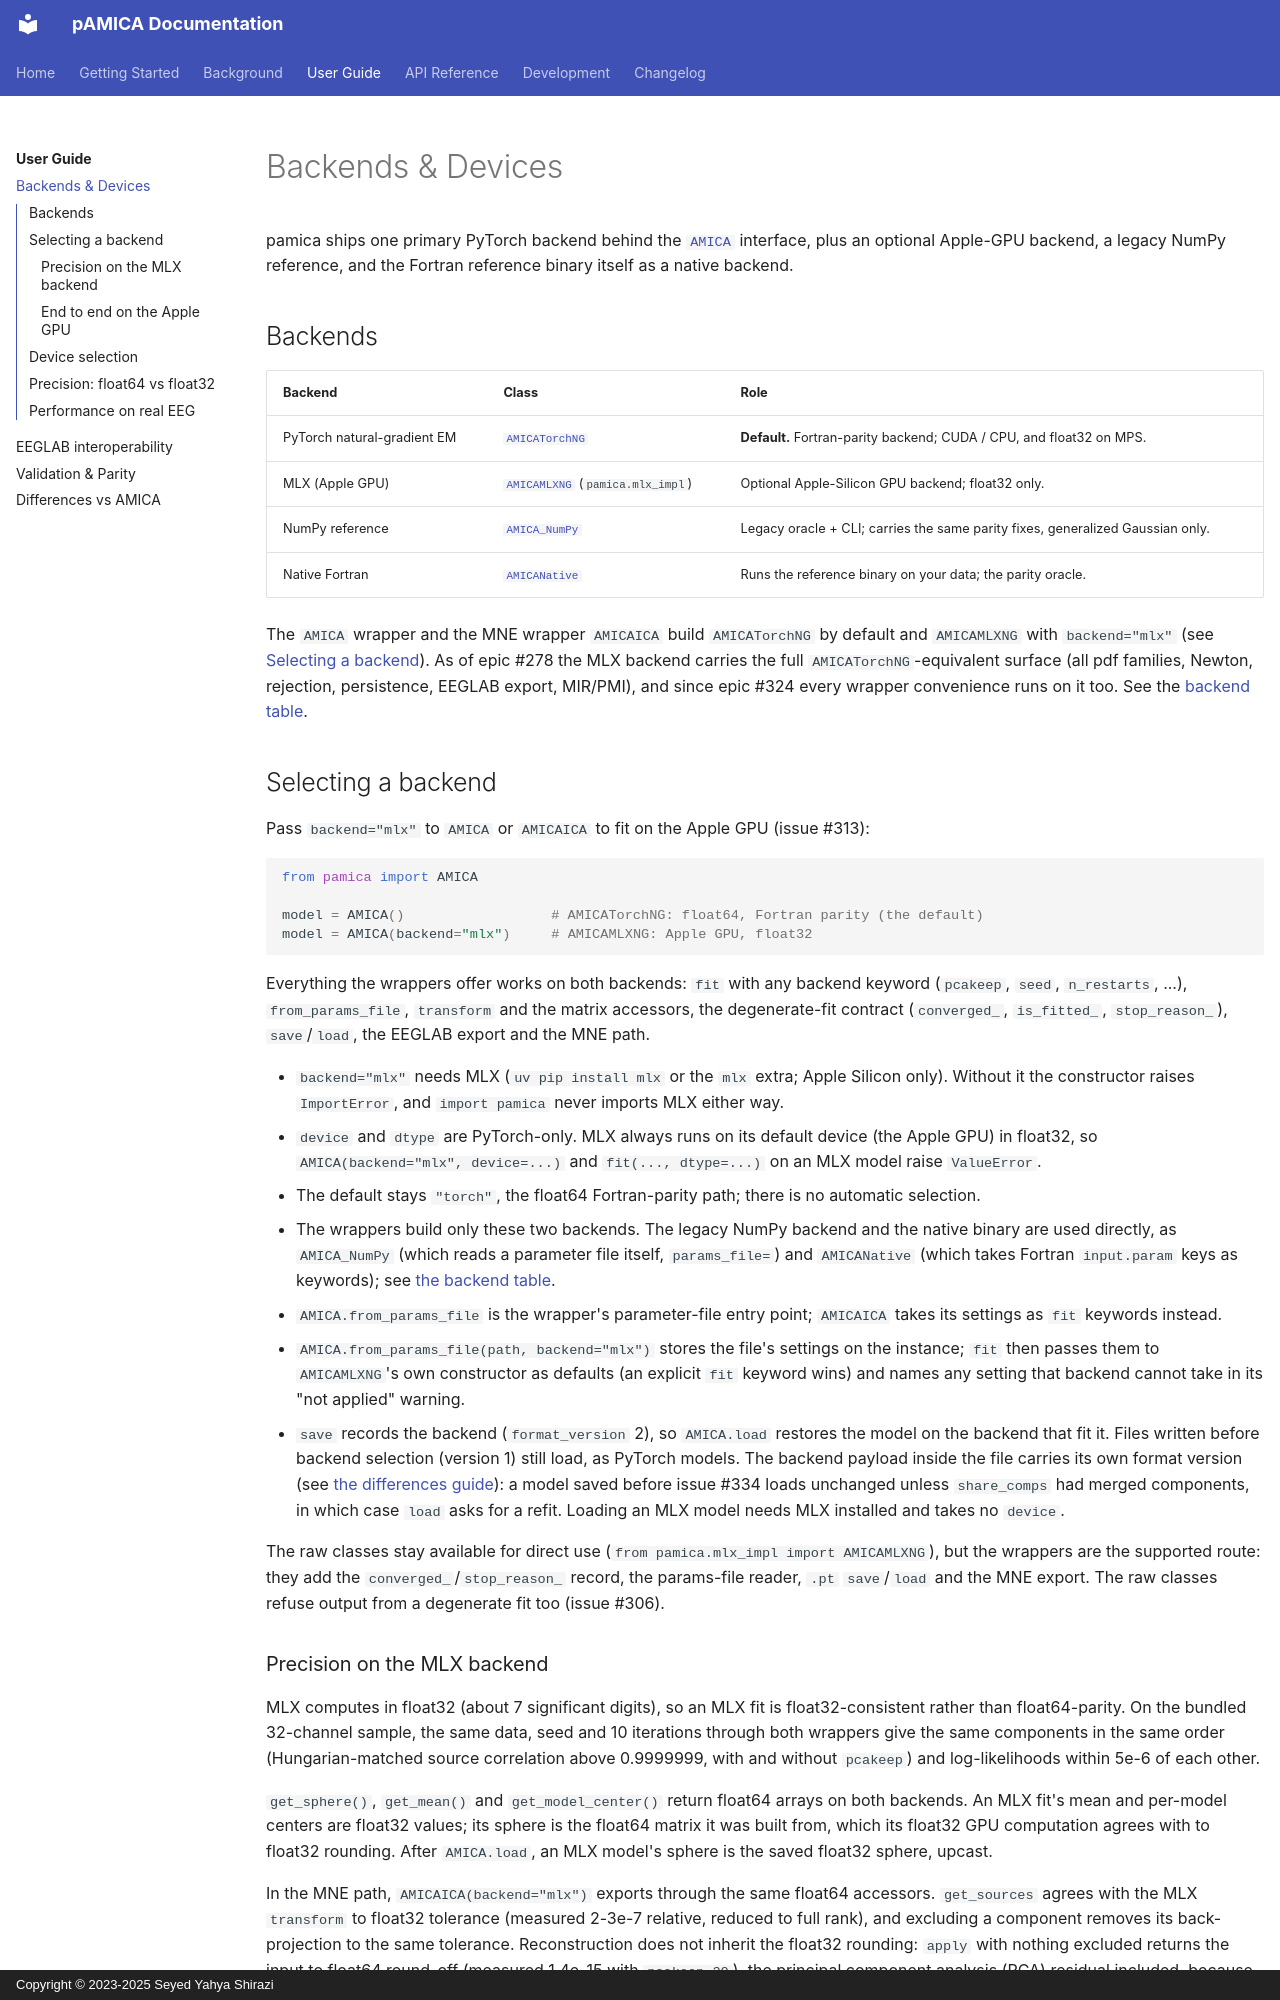

repository: sccn/pAMICA · page: guides/backends/index.html · generator: mkdocs · copyright: Copyright © 2023-2025 Seyed Yahya Shirazi

# Backends & Devices

pamica ships one primary PyTorch backend behind the [`AMICA`](../api/amica.md)
interface, plus an optional Apple-GPU backend, a legacy NumPy reference, and
the Fortran reference binary itself as a native backend.

## Backends

| Backend | Class | Role |
|---|---|---|
| PyTorch natural-gradient EM | [`AMICATorchNG`](../api/torch-backend.md) | **Default.** Fortran-parity backend; CUDA / CPU, and float32 on MPS. |
| MLX (Apple GPU) | [`AMICAMLXNG`](../api/mlx-backend.md) (`pamica.mlx_impl`) | Optional Apple-Silicon GPU backend; float32 only. |
| NumPy reference | [`AMICA_NumPy`](../api/numpy-backend.md) | Legacy oracle + CLI; carries the same parity fixes, generalized Gaussian only. |
| Native Fortran | [`AMICANative`](../api/native-backend.md) | Runs the reference binary on your data; the parity oracle. |

The `AMICA` wrapper and the MNE wrapper `AMICAICA` build `AMICATorchNG` by default and `AMICAMLXNG` with `backend="mlx"`
(see [Selecting a backend](#selecting-a-backend)).
As of epic #278 the MLX backend carries the full `AMICATorchNG`-equivalent surface
(all pdf families, Newton, rejection, persistence, EEGLAB export, MIR/PMI),
and since epic #324 every wrapper convenience runs on it too.
See the [backend table](amica-differences.md#backend-differences).

## Selecting a backend

Pass `backend="mlx"` to `AMICA` or `AMICAICA` to fit on the Apple GPU (issue #313):

```python
from pamica import AMICA

model = AMICA()                  # AMICATorchNG: float64, Fortran parity (the default)
model = AMICA(backend="mlx")     # AMICAMLXNG: Apple GPU, float32
```

Everything the wrappers offer works on both backends:
`fit` with any backend keyword (`pcakeep`, `seed`, `n_restarts`, ...), `from_params_file`,
`transform` and the matrix accessors, the degenerate-fit contract (`converged_`, `is_fitted_`, `stop_reason_`),
`save`/`load`, the EEGLAB export and the MNE path.

- `backend="mlx"` needs MLX (`uv pip install mlx` or the `mlx` extra; Apple Silicon only).
  Without it the constructor raises `ImportError`, and `import pamica` never imports MLX either way.
- `device` and `dtype` are PyTorch-only.
  MLX always runs on its default device (the Apple GPU) in float32,
  so `AMICA(backend="mlx", device=...)` and `fit(..., dtype=...)` on an MLX model raise `ValueError`.
- The default stays `"torch"`, the float64 Fortran-parity path; there is no automatic selection.
- The wrappers build only these two backends.
  The legacy NumPy backend and the native binary are used directly, as `AMICA_NumPy` (which reads a parameter file itself, `params_file=`)
  and `AMICANative` (which takes Fortran `input.param` keys as keywords); see [the backend table](amica-differences.md#backend-differences).
- `AMICA.from_params_file` is the wrapper's parameter-file entry point;
  `AMICAICA` takes its settings as `fit` keywords instead.
- `AMICA.from_params_file(path, backend="mlx")` stores the file's settings on the instance;
  `fit` then passes them to `AMICAMLXNG`'s own constructor as defaults (an explicit `fit` keyword wins)
  and names any setting that backend cannot take in its "not applied" warning.
- `save` records the backend (`format_version` 2), so `AMICA.load` restores the model on the backend that fit it.
  Files written before backend selection (version 1) still load, as PyTorch models.
  The backend payload inside the file carries its own format version (see [the differences guide](amica-differences.md#component-sharing-compares-and-ties-components-issue-334)):
  a model saved before issue #334 loads unchanged unless `share_comps` had merged components, in which case `load` asks for a refit.
  Loading an MLX model needs MLX installed and takes no `device`.

The raw classes stay available for direct use (`from pamica.mlx_impl import AMICAMLXNG`),
but the wrappers are the supported route: they add the `converged_`/`stop_reason_` record, the params-file reader, `.pt` `save`/`load` and the MNE export.
The raw classes refuse output from a degenerate fit too (issue #306).
